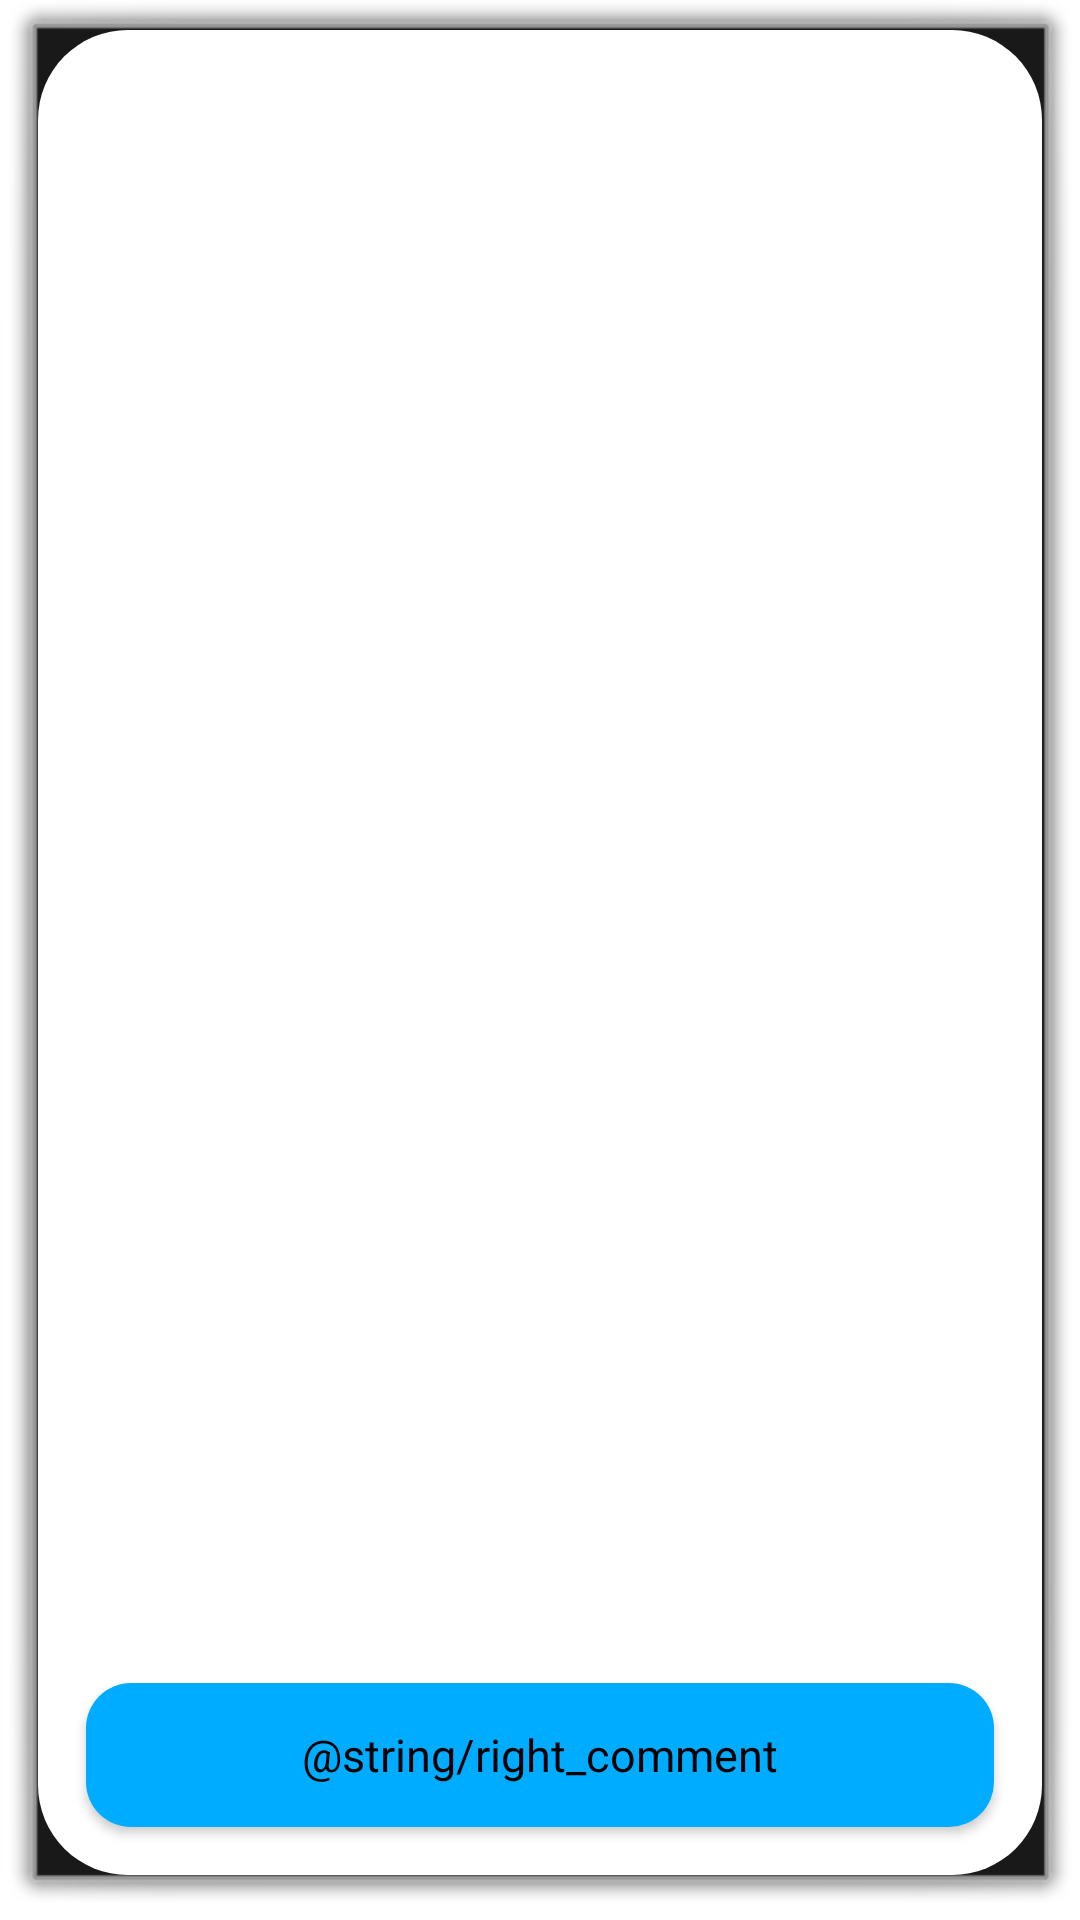

This screen was rendered from an Android layout file. Write that file and the resources it references.
<!-- AndroidManifest.xml: activity theme android:Theme.Dialog -->
<!-- res/layout/activity_popup.xml -->
<?xml version="1.0" encoding="utf-8"?>
<androidx.constraintlayout.widget.ConstraintLayout xmlns:android="http://schemas.android.com/apk/res/android"
    xmlns:app="http://schemas.android.com/apk/res-auto"
    android:layout_width="300dp"
    android:layout_height="500dp"
    android:background="@drawable/popup_box">

    <Button
        android:id="@+id/button"
        style="@style/Widget.AppCompat.Button"
        android:layout_width="0dp"
        android:layout_height="wrap_content"
        android:layout_marginStart="16dp"
        android:layout_marginEnd="16dp"
        android:layout_marginBottom="16dp"
        android:background="@drawable/button_box"
        android:textColor="@color/text_color"
        android:text="@string/right_comment"
        android:gravity="center"
        android:textSize="15sp"
        android:padding="8dp"
        android:onClick="popupClose"
        app:layout_constraintBottom_toBottomOf="parent"
        app:layout_constraintEnd_toEndOf="parent"
        app:layout_constraintStart_toStartOf="parent" />
</androidx.constraintlayout.widget.ConstraintLayout>
<!-- resources referenced by this layout -->
<resources>
  <color name="text_color">#FF000000</color>
  <!-- drawable button_box (drawable) -->
  <?xml version="1.0" encoding="utf-8"?>
  <layer-list xmlns:android="http://schemas.android.com/apk/res/android"> 
       
      <item>
          <shape>
              <solid android:color="@color/popup_button" />
              <corners android:radius="15dp"/>
          </shape>
      </item>
  </layer-list>
  <!-- drawable popup_box (drawable-v24) -->
  <?xml version="1.0" encoding="utf-8"?>
  <layer-list xmlns:android="http://schemas.android.com/apk/res/android">
      <item>
          <shape>
              <solid android:color="@color/box_background" />
              <corners android:radius="30dp"/>
          </shape>
      </item>
  </layer-list>
  <color name="popup_button">#FF00ACFF</color>
  <color name="box_background">#FFFFFFFF</color>
</resources>
